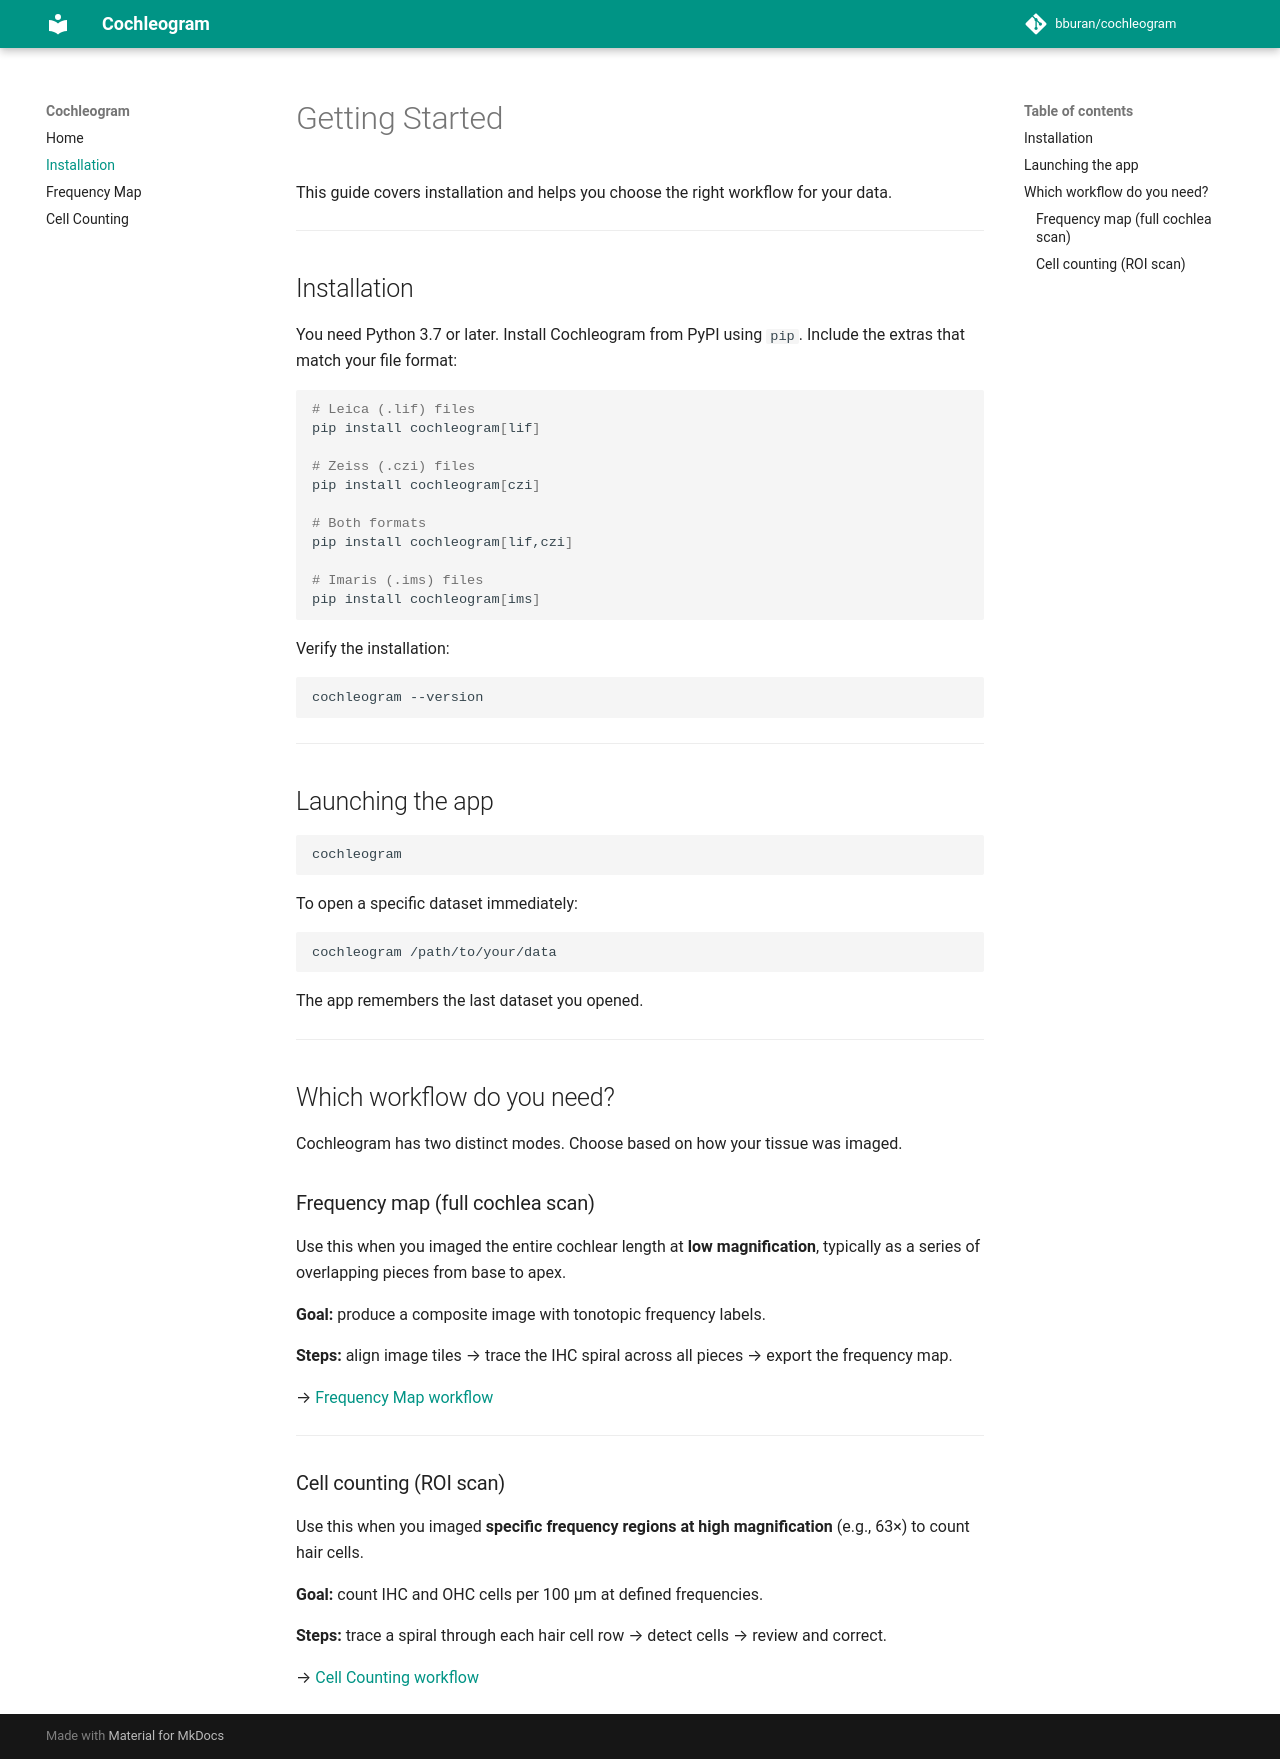

repository: bburan/cochleogram · page: getting-started/index.html · generator: mkdocs

# Getting Started

This guide covers installation and helps you choose the right workflow for your data.

---

## Installation

You need Python 3.7 or later. Install Cochleogram from PyPI using `pip`. Include the extras that match your file format:

```bash
# Leica (.lif) files
pip install cochleogram[lif]

# Zeiss (.czi) files
pip install cochleogram[czi]

# Both formats
pip install cochleogram[lif,czi]

# Imaris (.ims) files
pip install cochleogram[ims]
```

Verify the installation:

```bash
cochleogram --version
```

---

## Launching the app

```bash
cochleogram
```

To open a specific dataset immediately:

```bash
cochleogram /path/to/your/data
```

The app remembers the last dataset you opened.

---

## Which workflow do you need?

Cochleogram has two distinct modes. Choose based on how your tissue was imaged.

### Frequency map (full cochlea scan)

Use this when you imaged the entire cochlear length at **low magnification**, typically as a series of overlapping pieces from base to apex.

**Goal:** produce a composite image with tonotopic frequency labels.

**Steps:** align image tiles → trace the IHC spiral across all pieces → export the frequency map.

→ [Frequency Map workflow](frequency-map.md)

---

### Cell counting (ROI scan)

Use this when you imaged **specific frequency regions at high magnification** (e.g., 63×) to count hair cells.

**Goal:** count IHC and OHC cells per 100 µm at defined frequencies.

**Steps:** trace a spiral through each hair cell row → detect cells → review and correct.

→ [Cell Counting workflow](cell-counting.md)
